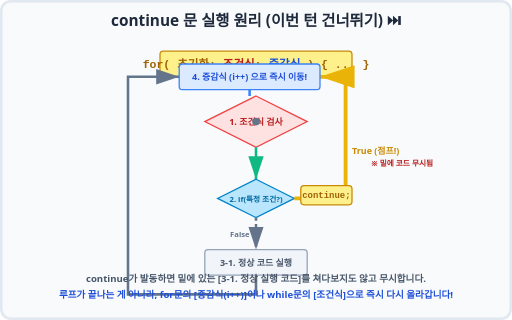
t = 0.00 s
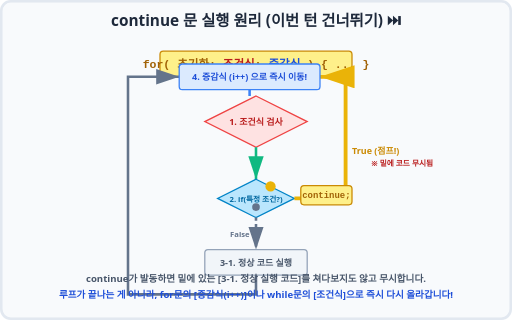
t = 0.60 s
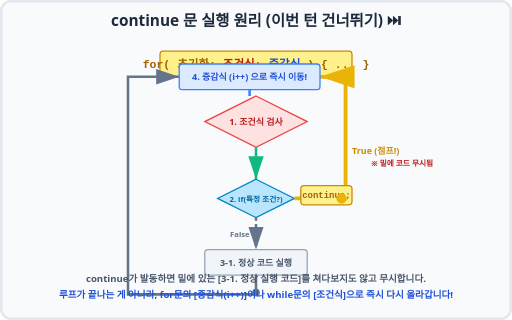
t = 1.20 s
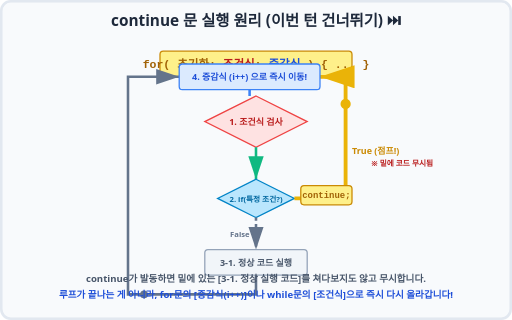
t = 2.00 s
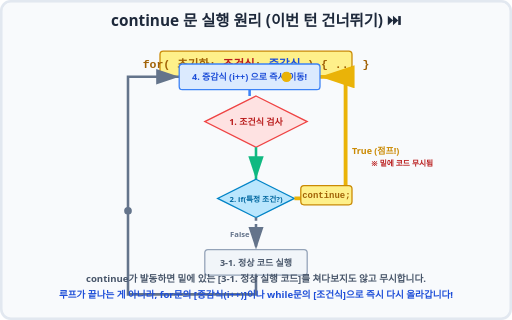
t = 2.70 s
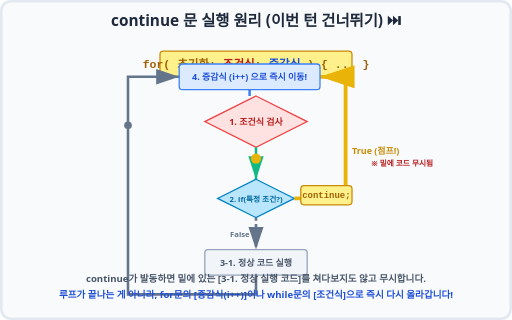
t = 3.30 s

The animated SVG that drew these frames (rendered in a browser with its animation timeline set to each time). Animation: 4 SMIL elements (animate=2,animateMotion=2); one cycle of 4.00 s, repeats indefinitely.

<svg xmlns="http://www.w3.org/2000/svg" viewBox="0 0 800 500" width="100%" height="500">
    <rect width="800" height="500" fill="#f8fafc" rx="15" />
    <rect width="796" height="496" x="2" y="2" fill="none" stroke="#e2e8f0" stroke-width="4" rx="15" />
    
    <text x="400" y="40" font-family="'Segoe UI', Roboto, sans-serif" font-size="24" font-weight="bold" fill="#1e293b" text-anchor="middle">continue 문 실행 원리 (이번 턴 건너뛰기) ⏭️</text>

    <!-- Context: for Loop -->
    <rect x="250" y="80" width="300" height="40" rx="5" fill="#fef08a" stroke="#ca8a04" stroke-width="2" />
    <text x="400" y="106" font-family="monospace" font-size="18" fill="#a16207" font-weight="bold" text-anchor="middle">for( 초기화; <tspan fill="#b91c1c">조건식</tspan>; <tspan fill="#1d4ed8">증감식</tspan> ) { ... }</text>

    <g transform="translate(400, 150)">
        
        <!-- Condition Check Node (Top) -->
        <polygon points="0,0 80,40 0,80 -80,40" fill="#fee2e2" stroke="#ef4444" stroke-width="2" />
        <text x="0" y="45" font-family="'Segoe UI', Roboto, sans-serif" font-size="14" fill="#b91c1c" font-weight="bold" text-anchor="middle">1. 조건식 검사</text>

        <!-- Path down -->
        <path d="M 0 80 L 0 130" fill="none" stroke="#10b981" stroke-width="4" marker-end="url(#arrow-green)" />

        <!-- if(continue condition) Node -->
        <polygon points="0,130 60,160 0,190 -60,160" fill="#bae6fd" stroke="#0284c7" stroke-width="2" />
        <text x="0" y="165" font-family="'Segoe UI', Roboto, sans-serif" font-size="12" fill="#0369a1" font-weight="bold" text-anchor="middle">2. if(특정 조건?)</text>

        <!-- False Path (Normal Execution) -->
        <path d="M 0 190 L 0 240" fill="none" stroke="#64748b" stroke-width="4" stroke-dasharray="5,5" marker-end="url(#arrow-gray)" />
        <text x="-10" y="220" font-family="'Segoe UI', Roboto, sans-serif" font-size="12" fill="#64748b" font-weight="bold" text-anchor="end">False</text>

        <!-- Normal Execution Block -->
        <rect x="-80" y="240" width="160" height="40" rx="5" fill="#f1f5f9" stroke="#94a3b8" stroke-width="2" />
        <text x="0" y="265" font-family="'Segoe UI', Roboto, sans-serif" font-size="14" fill="#475569" font-weight="bold" text-anchor="middle">3-1. 정상 코드 실행</text>

        <!-- False loop back path to increment -->
        <path d="M 0 280 L 0 310 L -200 310 L -200 -30 L -120 -30" fill="none" stroke="#64748b" stroke-width="4" marker-end="url(#arrow-gray)" />

        <!-- True Path (Continue jump) -->
        <path d="M 60 160 L 140 160 L 140 -30 L 100 -30" fill="none" stroke="#eab308" stroke-width="6" marker-end="url(#arrow-yellow)" />
        <rect x="70" y="140" width="80" height="30" rx="5" fill="#fef08a" stroke="#ca8a04" stroke-width="2" />
        <text x="110" y="160" font-family="monospace" font-size="14" fill="#a16207" font-weight="bold" text-anchor="middle">continue;</text>
        <text x="150" y="90" font-family="'Segoe UI', Roboto, sans-serif" font-size="14" fill="#ca8a04" font-weight="bold">True (점프!)</text>
        <text x="180" y="110" font-family="'Segoe UI', Roboto, sans-serif" font-size="12" fill="#b91c1c" font-weight="bold">※ 밑에 코드 무시됨</text>

        <!-- Increment Node (Target of both paths) -->
        <rect x="-120" y="-50" width="220" height="40" rx="5" fill="#dbeafe" stroke="#3b82f6" stroke-width="2" />
        <text x="-10" y="-25" font-family="'Segoe UI', Roboto, sans-serif" font-size="14" fill="#1d4ed8" font-weight="bold" text-anchor="middle">4. 증감식 (i++) 으로 즉시 이동!</text>
        
        <!-- Path from Increment to Condition -->
        <path d="M -10 -10 L -10 0" fill="none" stroke="#3b82f6" stroke-width="4" />

        <!-- Animation Dot (Continue) -->
        <circle cx="0" cy="0" r="8" fill="#eab308">
            <animate attributeName="opacity" values="0;1;1;1;0" keyTimes="0;0.1;0.5;0.9;1" dur="3s" repeatCount="indefinite"/>
            <animateMotion dur="3s" repeatCount="indefinite" path="M 0 40 L 0 80 L 0 130 L 60 160 L 140 160 L 140 -30 L 100 -30 L -10 -30" />
        </circle>
        
        <!-- Animation Dot (Normal) -->
        <circle cx="0" cy="0" r="6" fill="#64748b" opacity="0.6">
            <animate attributeName="opacity" values="1;1;1;1;0" keyTimes="0;0.2;0.6;0.9;1" dur="4s" repeatCount="indefinite"/>
            <animateMotion dur="4s" repeatCount="indefinite" path="M 0 40 L 0 80 L 0 130 L 0 160 L 0 190 L 0 240 L 0 280 L 0 310 L -200 310 L -200 -30 L -120 -30" />
        </circle>
    </g>

    <text x="400" y="440" font-family="'Segoe UI', Roboto, sans-serif" font-size="15" fill="#475569" font-weight="bold" text-anchor="middle">continue가 발동하면 밑에 있는 [3-1. 정상 실행 코드]를 쳐다보지도 않고 무시합니다.</text>
    <text x="400" y="465" font-family="'Segoe UI', Roboto, sans-serif" font-size="15" fill="#1d4ed8" font-weight="bold" text-anchor="middle">루프가 끝나는 게 아니라, for문의 [증감식(i++)]이나 while문의 [조건식]으로 즉시 다시 올라갑니다!</text>

    <!-- Arrow Definitions -->
    <defs>
        <marker id="arrow-green" markerWidth="10" markerHeight="10" refX="9" refY="3" orient="auto" markerUnits="strokeWidth"><path d="M0,0 L0,6 L9,3 z" fill="#10b981" /></marker>
        <marker id="arrow-gray" markerWidth="10" markerHeight="10" refX="9" refY="3" orient="auto" markerUnits="strokeWidth"><path d="M0,0 L0,6 L9,3 z" fill="#64748b" /></marker>
        <marker id="arrow-yellow" markerWidth="10" markerHeight="10" refX="9" refY="3" orient="auto" markerUnits="strokeWidth"><path d="M0,0 L0,6 L9,3 z" fill="#eab308" /></marker>
    </defs>
</svg>
